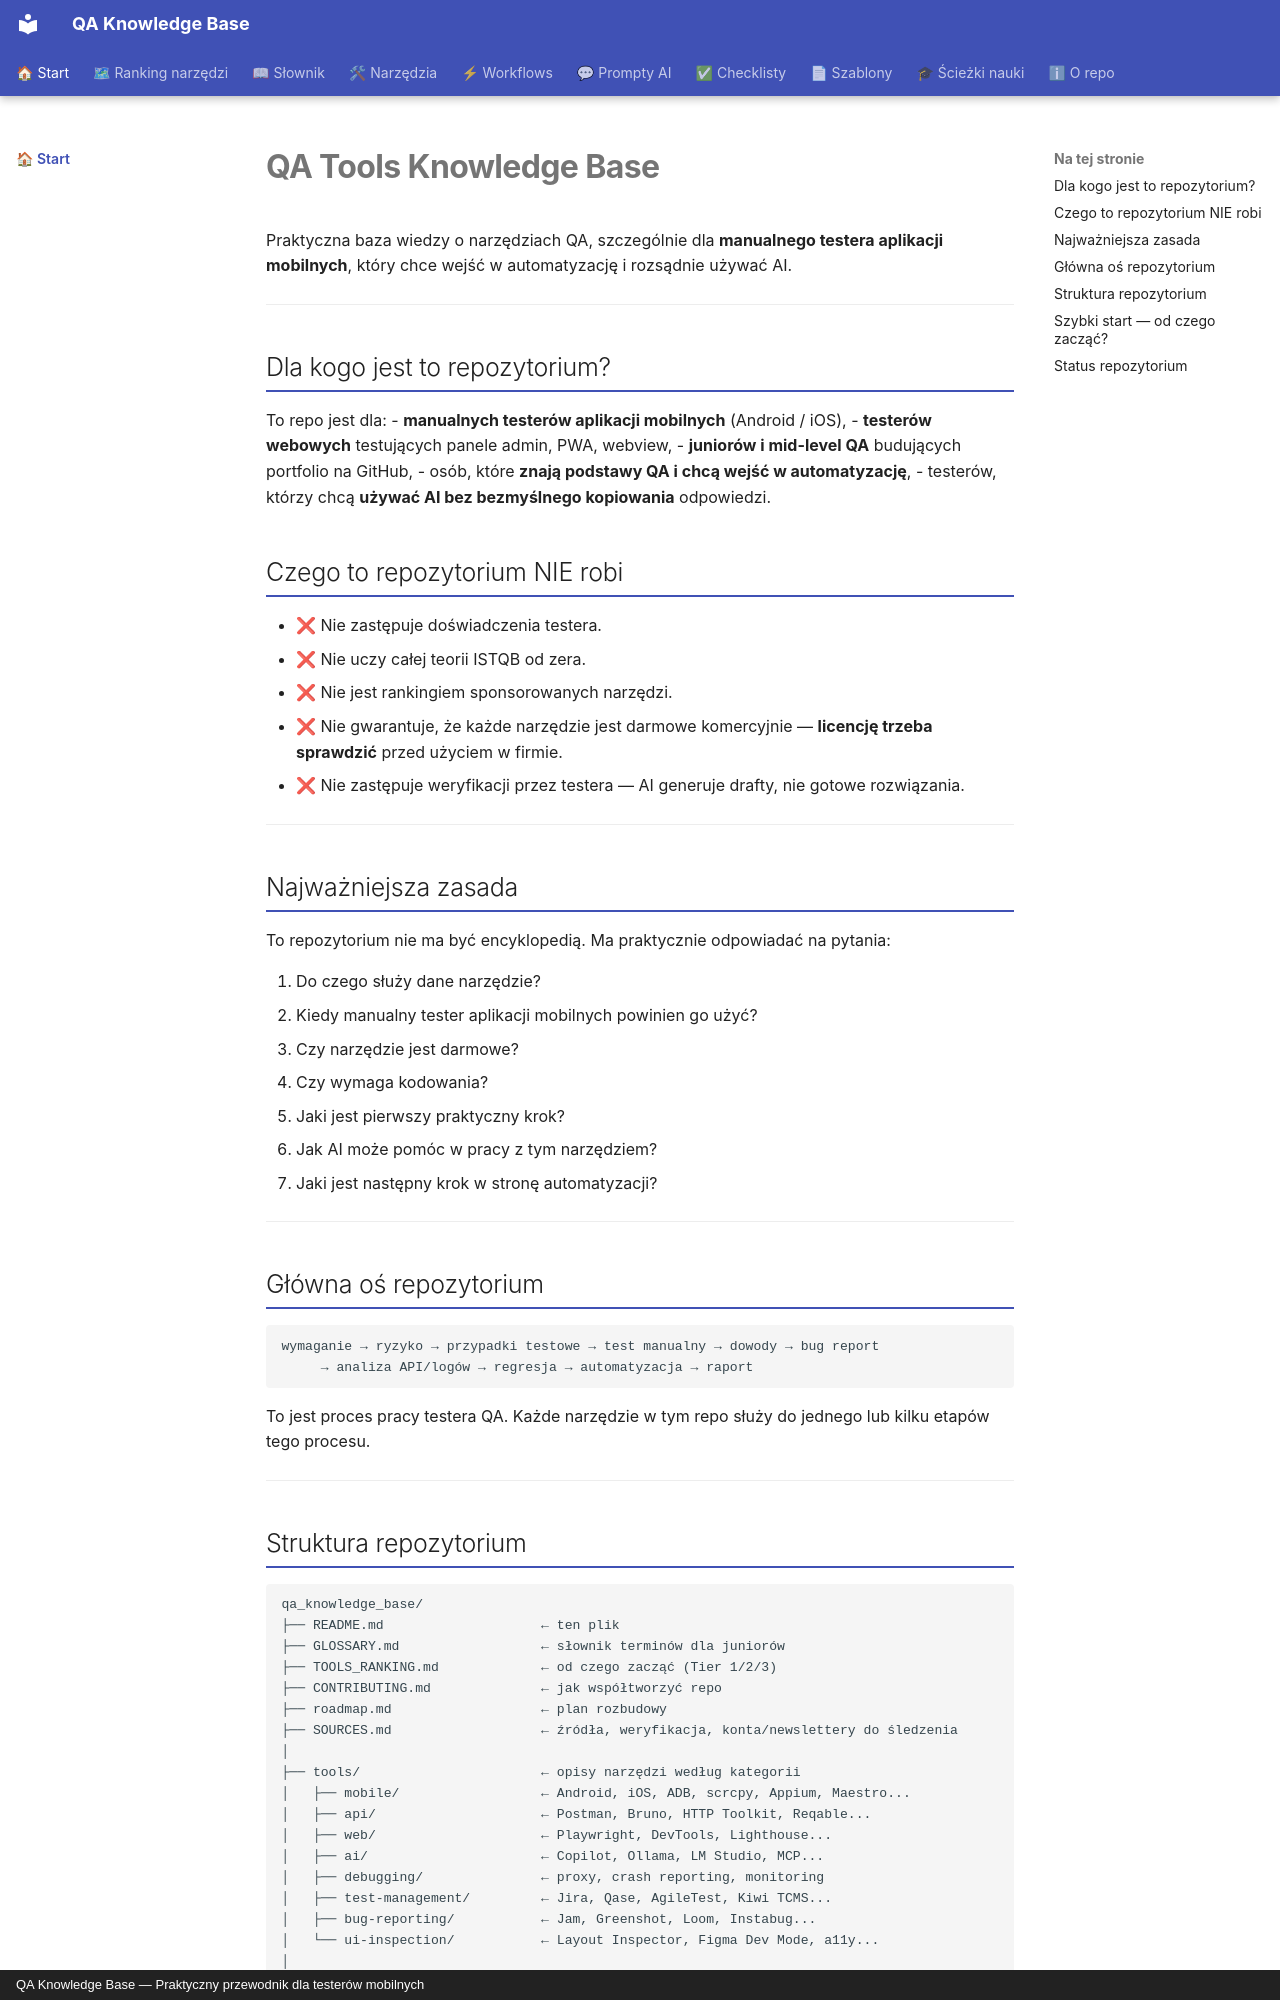

repository: kpietrzyk/qa_knowledge_base · page: index.html · generator: mkdocs · copyright: QA Knowledge Base — Praktyczny przewodnik dla testerów mobilnych

# QA Tools Knowledge Base

Praktyczna baza wiedzy o narzędziach QA, szczególnie dla **manualnego testera aplikacji mobilnych**, który chce wejść w automatyzację i rozsądnie używać AI.

---

## Dla kogo jest to repozytorium?

To repo jest dla:
- **manualnych testerów aplikacji mobilnych** (Android / iOS),
- **testerów webowych** testujących panele admin, PWA, webview,
- **juniorów i mid-level QA** budujących portfolio na GitHub,
- osób, które **znają podstawy QA i chcą wejść w automatyzację**,
- testerów, którzy chcą **używać AI bez bezmyślnego kopiowania** odpowiedzi.

## Czego to repozytorium NIE robi

- ❌ Nie zastępuje doświadczenia testera.
- ❌ Nie uczy całej teorii ISTQB od zera.
- ❌ Nie jest rankingiem sponsorowanych narzędzi.
- ❌ Nie gwarantuje, że każde narzędzie jest darmowe komercyjnie — **licencję trzeba sprawdzić** przed użyciem w firmie.
- ❌ Nie zastępuje weryfikacji przez testera — AI generuje drafty, nie gotowe rozwiązania.

---

## Najważniejsza zasada

To repozytorium nie ma być encyklopedią. Ma praktycznie odpowiadać na pytania:

1. Do czego służy dane narzędzie?
2. Kiedy manualny tester aplikacji mobilnych powinien go użyć?
3. Czy narzędzie jest darmowe?
4. Czy wymaga kodowania?
5. Jaki jest pierwszy praktyczny krok?
6. Jak AI może pomóc w pracy z tym narzędziem?
7. Jaki jest następny krok w stronę automatyzacji?

---

## Główna oś repozytorium

```text
wymaganie → ryzyko → przypadki testowe → test manualny → dowody → bug report
     → analiza API/logów → regresja → automatyzacja → raport
```

To jest proces pracy testera QA. Każde narzędzie w tym repo służy do jednego lub kilku etapów tego procesu.

---
